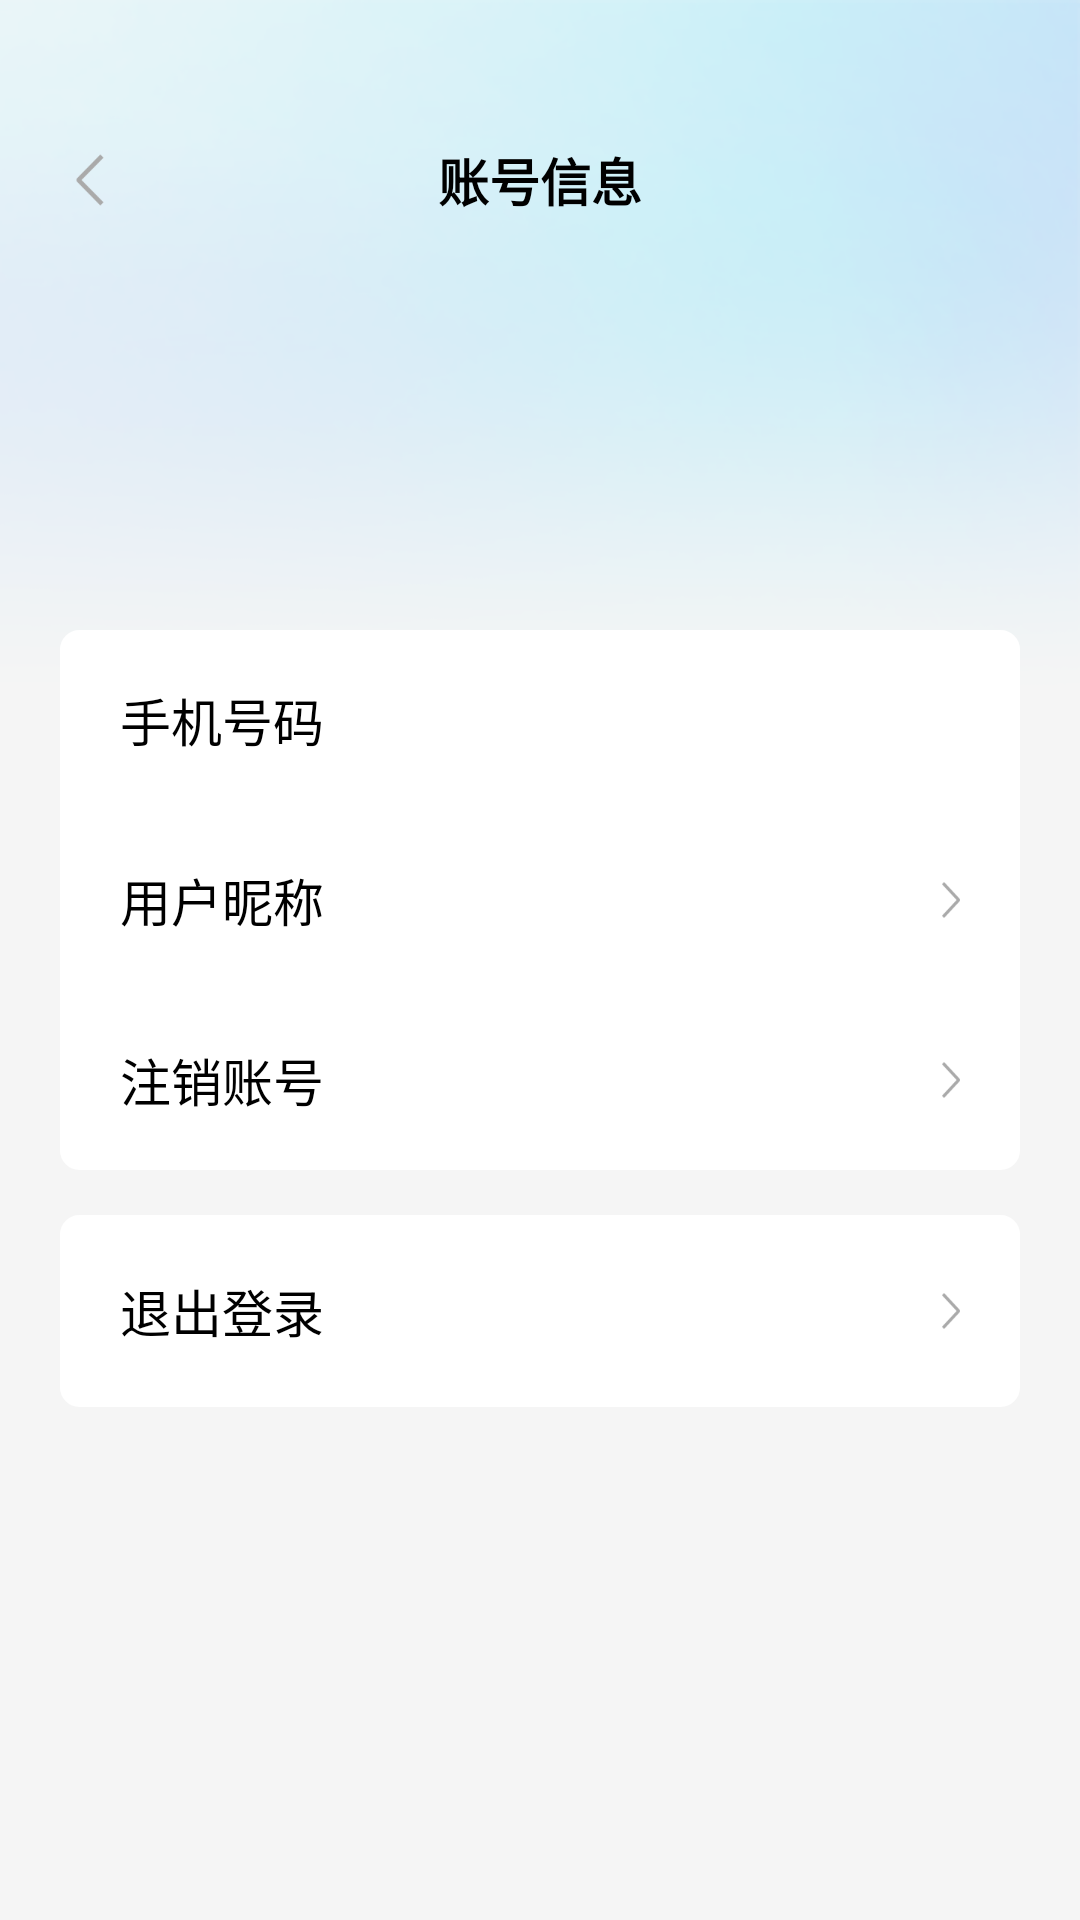

Produce the Android XML layout that renders to this screen, including the resource entries it uses.
<!-- AndroidManifest.xml: application theme Theme.FeasyHome -->
<!-- res/layout/userdetailactivity.xml -->
<?xml version="1.0" encoding="utf-8"?>
<RelativeLayout xmlns:android="http://schemas.android.com/apk/res/android"
    android:layout_width="match_parent"
    android:layout_height="match_parent"
    android:background="#F5F5F5">

    <ImageView
        android:layout_width="match_parent"
        android:layout_height="240dp"
        android:background="@mipmap/img_bg" />


    <LinearLayout
        android:layout_width="match_parent"
        android:layout_height="match_parent"
        android:orientation="vertical">

        <View
            android:id="@+id/view_status"
            android:layout_width="match_parent"
            android:layout_height="30dp" />


        <RelativeLayout
            android:layout_width="match_parent"
            android:layout_height="60dp">


            <RelativeLayout
                android:id="@+id/rela_back"
                android:layout_width="60dp"
                android:layout_height="60dp">

                <ImageView
                    android:layout_width="wrap_content"
                    android:layout_height="wrap_content"
                    android:layout_centerInParent="true"
                    android:background="@mipmap/icon_back" />

            </RelativeLayout>


            <TextView
                android:layout_width="wrap_content"
                android:layout_height="wrap_content"
                android:layout_centerInParent="true"
                android:text="@string/accountinformation"
                android:textColor="@color/black"
                android:textSize="17sp"
                android:textStyle="bold" />

        </RelativeLayout>


        <ImageView
            android:id="@+id/img_head"
            android:layout_width="60dp"
            android:layout_height="60dp"
            android:layout_gravity="center_horizontal"
            android:layout_marginTop="30dp"
            android:scaleType="fitXY" />


        <LinearLayout
            android:layout_width="match_parent"
            android:layout_height="wrap_content"
            android:layout_marginLeft="20dp"
            android:layout_marginTop="30dp"
            android:layout_marginRight="20dp"
            android:background="@drawable/shap_white_ss6dp"
            android:orientation="vertical">


            <RelativeLayout
                android:layout_width="match_parent"
                android:layout_height="60dp">

                <TextView
                    android:layout_width="wrap_content"
                    android:layout_height="wrap_content"
                    android:layout_centerVertical="true"
                    android:layout_marginLeft="20dp"
                    android:text="@string/mobilephonenumber"
                    android:textColor="@color/black"
                    android:textSize="17sp" />


                <TextView
                    android:id="@+id/txt_phone"
                    android:layout_width="wrap_content"
                    android:layout_height="wrap_content"
                    android:layout_alignParentRight="true"
                    android:layout_centerVertical="true"
                    android:layout_marginRight="20dp"
                    android:text=""
                    android:textColor="@color/txt_none"
                    android:textSize="17sp" />


            </RelativeLayout>

            <RelativeLayout
                android:id="@+id/rela_nickname"
                android:layout_width="match_parent"
                android:layout_height="60dp">


                <TextView
                    android:layout_width="wrap_content"
                    android:layout_height="wrap_content"
                    android:layout_centerVertical="true"
                    android:layout_marginLeft="20dp"
                    android:text="@string/usernickname"
                    android:textColor="@color/black"
                    android:textSize="17sp" />

                <TextView
                    android:id="@+id/txt_nickname"
                    android:layout_width="wrap_content"
                    android:layout_height="wrap_content"
                    android:layout_alignParentRight="true"
                    android:layout_centerVertical="true"
                    android:layout_marginRight="40dp"
                    android:text=""
                    android:textColor="@color/txt_none"
                    android:textSize="17sp" />

                <ImageView
                    android:layout_width="wrap_content"
                    android:layout_height="wrap_content"
                    android:layout_alignParentRight="true"
                    android:layout_centerVertical="true"
                    android:layout_marginRight="20dp"
                    android:background="@mipmap/icon_more" />


            </RelativeLayout>

            <RelativeLayout
                android:id="@+id/rela_zhuxiao"
                android:layout_width="match_parent"
                android:layout_height="60dp">

                <TextView
                    android:layout_width="wrap_content"
                    android:layout_height="wrap_content"
                    android:layout_centerVertical="true"
                    android:layout_marginLeft="20dp"
                    android:text="@string/deleteaccount"
                    android:textColor="@color/black"
                    android:textSize="17sp" />

                <ImageView
                    android:layout_width="wrap_content"
                    android:layout_height="wrap_content"
                    android:layout_alignParentRight="true"
                    android:layout_centerVertical="true"
                    android:layout_marginRight="20dp"
                    android:background="@mipmap/icon_more" />

            </RelativeLayout>


        </LinearLayout>


        <RelativeLayout
            android:id="@+id/rela_loginout"
            android:layout_width="match_parent"
            android:layout_height="64dp"
            android:layout_marginLeft="20dp"
            android:layout_marginTop="15dp"
            android:layout_marginRight="20dp"
            android:background="@drawable/shap_white_ss6dp">

            <TextView
                android:layout_width="wrap_content"
                android:layout_height="wrap_content"
                android:layout_centerVertical="true"
                android:layout_marginLeft="20dp"
                android:text="@string/logout"
                android:textColor="@color/black"
                android:textSize="17sp" />

            <ImageView
                android:layout_width="wrap_content"
                android:layout_height="wrap_content"
                android:layout_alignParentRight="true"
                android:layout_centerVertical="true"
                android:layout_marginRight="20dp"
                android:background="@mipmap/icon_more" />


        </RelativeLayout>

    </LinearLayout>

</RelativeLayout>
<!-- resources referenced by this layout -->
<resources>
  <color name="black">#FF000000</color>
  <color name="txt_none">#AAAAAA</color>
  <!-- drawable shap_white_ss6dp (drawable) -->
  <?xml version="1.0" encoding="UTF-8"?>
  <shape xmlns:android="http://schemas.android.com/apk/res/android"
      android:shape="rectangle">
  
      
      <corners
          android:bottomLeftRadius="6dp"
          android:bottomRightRadius="6dp"
          android:topLeftRadius="6dp"
          android:topRightRadius="6dp" />
      <solid android:color="@color/white" />
      <stroke
          android:width="1dp"
          android:color="@color/white" />
  
  </shape>
  <!-- mipmap icon_back: png bitmap (mipmap-xxhdpi, 1132 bytes) -->
  <!-- mipmap icon_more: png bitmap (mipmap-xxhdpi, 758 bytes) -->
  <!-- mipmap img_bg: png bitmap (mipmap-xxxhdpi, 147618 bytes) -->
  <string name="accountinformation">账号信息</string>
  <string name="deleteaccount">注销账号</string>
  <string name="logout">退出登录</string>
  <string name="mobilephonenumber">手机号码</string>
  <string name="usernickname">用户昵称</string>
  <style name="Theme.FeasyHome" parent="Base.Theme.FeasyHome" />
  <color name="white">#FFFFFFFF</color>
  <style name="Base.Theme.FeasyHome" parent="Theme.AppCompat.DayNight.NoActionBar">
          
          
         
          
  
  
      </style>
</resources>
